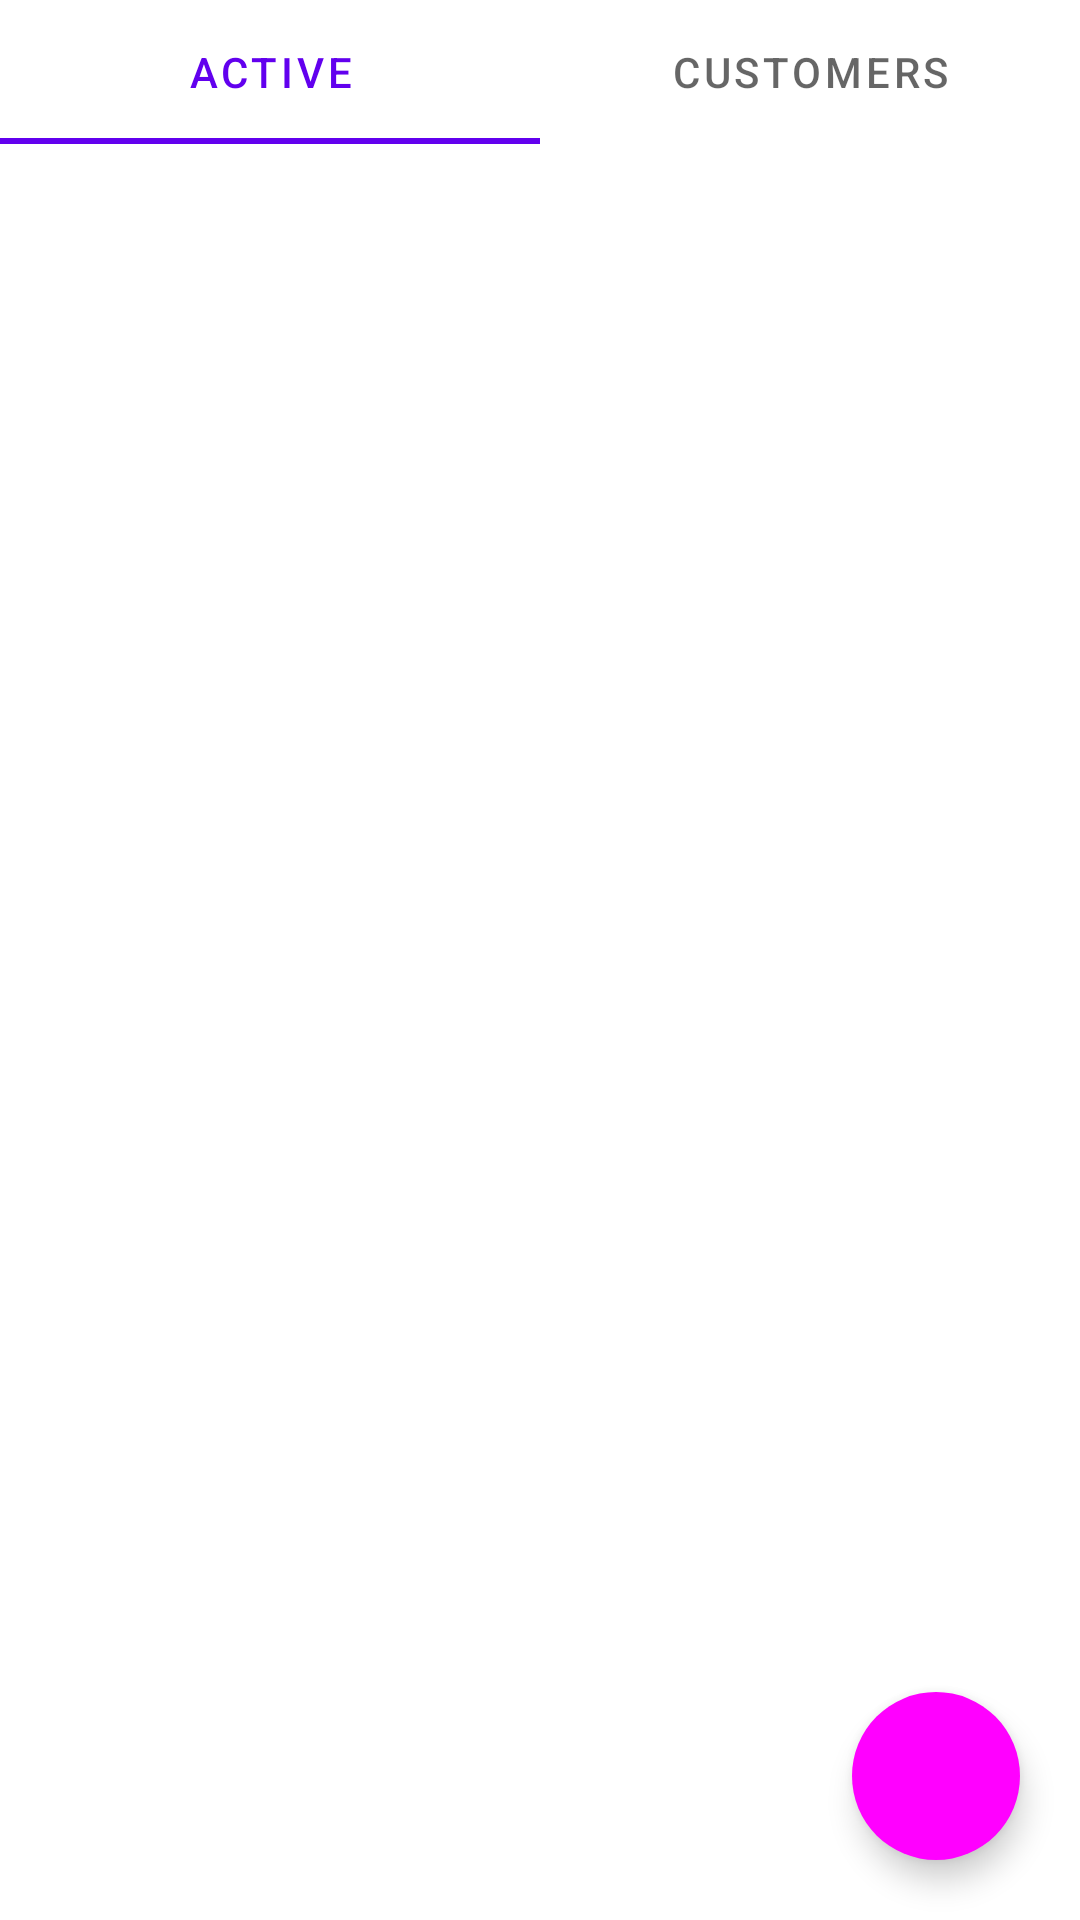

This screen was rendered from an Android layout file. Write that file and the resources it references.
<!-- AndroidManifest.xml: application theme Theme.Finance -->
<!-- res/layout/activity_collection.xml -->
<?xml version="1.0" encoding="utf-8"?>
<androidx.constraintlayout.widget.ConstraintLayout xmlns:android="http://schemas.android.com/apk/res/android"
    xmlns:app="http://schemas.android.com/apk/res-auto"
    xmlns:tools="http://schemas.android.com/tools"
    android:layout_width="match_parent"
    android:layout_height="match_parent">

    <com.google.android.material.tabs.TabLayout
        android:id="@+id/customerStatus"
        android:layout_width="match_parent"
        android:layout_height="wrap_content"

        app:layout_constraintBottom_toBottomOf="parent"
        app:layout_constraintEnd_toEndOf="parent"
        app:layout_constraintHorizontal_bias="0.0"
        app:layout_constraintStart_toStartOf="parent"
        app:layout_constraintTop_toTopOf="parent"
        app:layout_constraintVertical_bias="0.0">

        <com.google.android.material.tabs.TabItem
            android:layout_width="wrap_content"
            android:layout_height="wrap_content"
            android:text="@string/active_customers"
            android:id="@+id/active"/>

        <com.google.android.material.tabs.TabItem
            android:layout_width="wrap_content"
            android:layout_height="wrap_content"
            android:text="@string/all_customers" />
    </com.google.android.material.tabs.TabLayout>

    <androidx.viewpager2.widget.ViewPager2
        android:id="@+id/customersViewPager"
        android:layout_width="match_parent"
        android:layout_height="match_parent"
        android:layout_marginTop="55dp"
        app:layout_constraintBottom_toBottomOf="parent"
        app:layout_constraintEnd_toEndOf="parent"
        app:layout_constraintHorizontal_bias="0.0"
        app:layout_constraintStart_toStartOf="parent"
        app:layout_constraintTop_toBottomOf="@+id/customerStatus"
        app:layout_constraintTop_toTopOf="parent"
        app:layout_constraintVertical_bias="0.966" />

    <com.google.android.material.floatingactionbutton.FloatingActionButton
        android:id="@+id/floatingActionButton"
        style="@style/Widget.Material3.FloatingActionButton.Surface"
        android:layout_width="wrap_content"
        android:layout_height="wrap_content"
        android:layout_marginEnd="20dp"
        android:layout_marginBottom="20dp"
        android:clickable="true"
        android:contentDescription="@string/call_btn"
        app:layout_constraintBottom_toBottomOf="parent"
        app:layout_constraintEnd_toEndOf="parent"
        app:layout_constraintHorizontal_bias="1.0"
        app:layout_constraintStart_toStartOf="parent"
        app:layout_constraintTop_toTopOf="parent"
        app:layout_constraintVertical_bias="1.0"
        app:srcCompat="@drawable/ic_baseline_person_add_alt_1_24" />


</androidx.constraintlayout.widget.ConstraintLayout>
<!-- resources referenced by this layout -->
<resources>
  <string name="active_customers">Active</string>
  <string name="all_customers">Customers</string>
  <string name="call_btn">Call Button</string>
  <style name="Theme.Finance" parent="Theme.MaterialComponents.DayNight.NoActionBar">
          
          <item name="colorPrimary">@color/purple_500</item>
          <item name="colorPrimaryVariant">@color/purple_700</item>
          <item name="colorOnPrimary">@color/white</item>
          
          <item name="colorSecondary">@color/teal_200</item>
          <item name="colorSecondaryVariant">@color/teal_700</item>
          <item name="colorOnSecondary">@color/blue</item>
          
          <item name="android:statusBarColor" tools:targetApi="l">?attr/colorPrimaryVariant</item>
          
      </style>
  <color name="purple_500">#FF6200EE</color>
  <color name="purple_700">#FF3700B3</color>
  <color name="white">#FFFFFFFF</color>
  <color name="teal_200">#FF03DAC5</color>
  <color name="teal_700">#FF018786</color>
  <color name="blue">#387EC4</color>
</resources>
